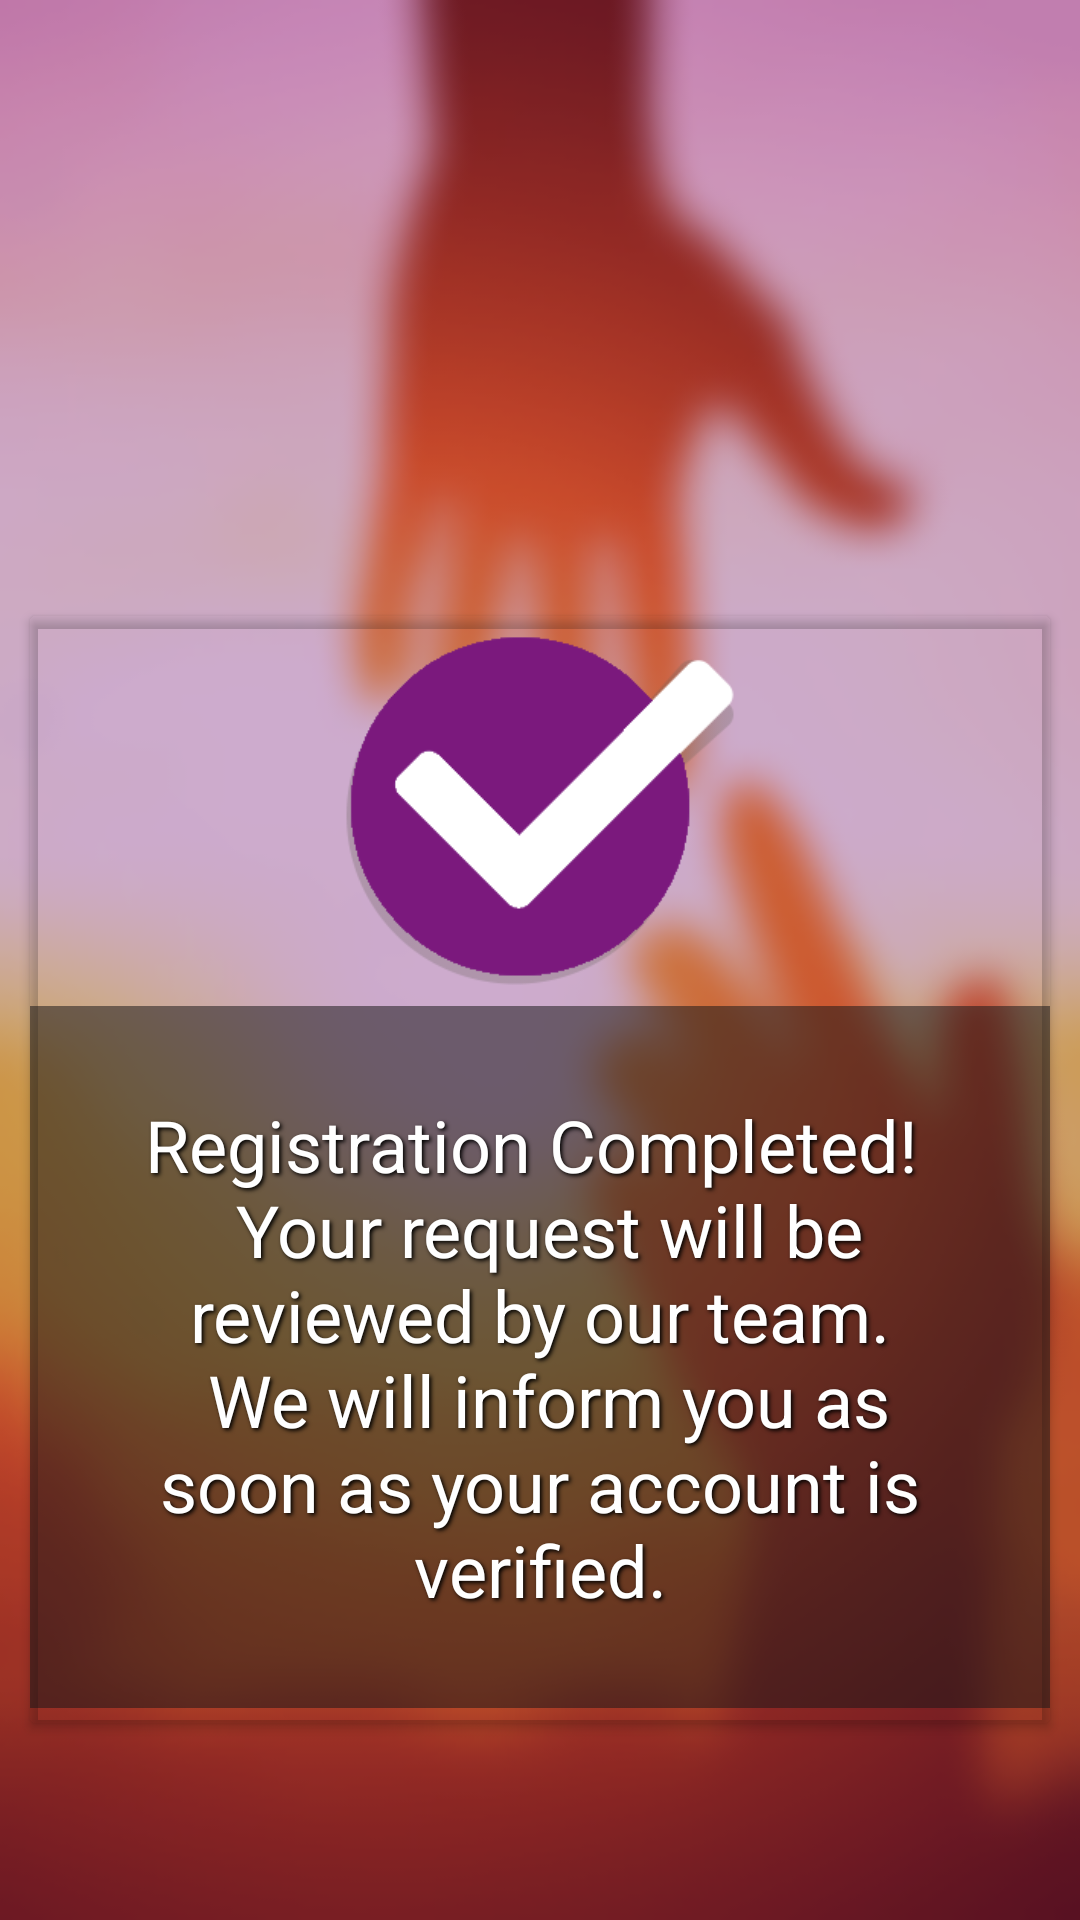

This screen was rendered from an Android layout file. Write that file and the resources it references.
<!-- AndroidManifest.xml: application theme AppTheme -->
<!-- res/layout/activity_pending_therapist_request.xml -->
<?xml version="1.0" encoding="utf-8"?>

<LinearLayout xmlns:android="http://schemas.android.com/apk/res/android"
    xmlns:tools="http://schemas.android.com/tools"
    android:layout_width="match_parent"
    android:layout_height="match_parent"
    android:background="@drawable/blurbackground"
    android:gravity="center"
    android:orientation="vertical"
    tools:context=".pendingTherapistRequestActivity">

    <TextView
        android:id="@+id/verificationMsg"
        android:layout_width="wrap_content"
        android:layout_height="wrap_content"
        android:padding="20dp"
        android:text="Your account has been verified!"
        android:textAlignment="center"
        style="@style/TextColor"
        android:textSize="40dp"
        android:visibility="invisible" />

    <androidx.cardview.widget.CardView
        xmlns:android="http://schemas.android.com/apk/res/android"
        xmlns:card_view="http://schemas.android.com/apk/res-auto"
        android:id="@+id/depResults"
        android:layout_width="match_parent"
        android:layout_height="wrap_content"
        android:layout_margin="10dp"
        android:clickable="true"
        card_view:cardBackgroundColor="@android:color/transparent"
        android:foreground="?android:attr/selectableItemBackground"
        android:padding="0dp">

        <LinearLayout
            android:layout_width="match_parent"
            android:layout_height="match_parent"
            android:gravity="center"
            android:orientation="vertical">

            <LinearLayout
                android:layout_width="150dp"
                android:layout_height="130dp"
                android:background="@android:color/transparent"
                android:gravity="center">

                <ImageView
                    android:layout_width="wrap_content"
                    android:layout_height="wrap_content"
                    android:src="@drawable/done" />
            </LinearLayout>

            <LinearLayout
                android:layout_width="wrap_content"
                android:layout_height="wrap_content"
                android:orientation="horizontal">

                <TextView
                    android:background="#88191819"
                    android:layout_width="wrap_content"
                    android:layout_height="wrap_content"
                    android:padding="30dp"
                    style="@style/TextColor"
                    android:text="@string/Therapist_authentication_Message"
                    android:textAlignment="center"
                    android:textSize="24dp" />

            </LinearLayout>

            <View
                android:layout_width="match_parent"
                android:layout_height="1dp"
                android:layout_margin="2dp" />

        </LinearLayout>
    </androidx.cardview.widget.CardView>

</LinearLayout>
<!-- resources referenced by this layout -->
<resources>
  <!-- drawable blurbackground: png bitmap (drawable-v24, 78040 bytes) -->
  <!-- drawable done: png bitmap (drawable-v24, 7090 bytes) -->
  <string name="Therapist_authentication_Message">
          Registration Completed! \n Your request will be reviewed by our team.\n We will inform you as soon as your account is verified.
      </string>
  <style name="TextColor">
          <item name="android:textColor">#ffffff</item>
          <item name="android:shadowDx">2</item>
          <item name="android:shadowDy">2</item>
          <item name="android:shadowRadius">3</item>
          <item name="android:shadowColor">@android:color/black</item>
          <item name="fontFamily">sans-serif-condensed-medium</item>
      </style>
  <style name="AppTheme" parent="Theme.AppCompat.Light.DarkActionBar">
          
          <item name="colorPrimary">@color/primaryColor</item>
          <item name="colorPrimaryDark">@color/primaryDarkColor</item>
          <item name="colorAccent">@color/primaryLightColor</item>
  
      </style>
  <color name="primaryColor">#8e24aa</color>
  <color name="primaryDarkColor">#5c007a</color>
  <color name="primaryLightColor">#c158dc</color>
</resources>
